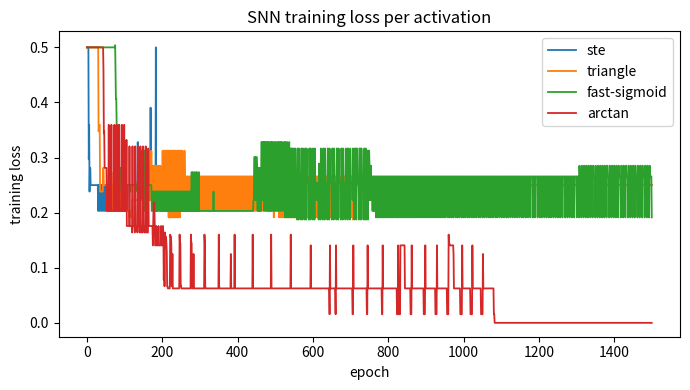

The script that saved this image: (Note: this script raises an exception after producing the figure.)
"""Train a plain ANN and a LIF spiking net (smooth activations) on XOR.

Compare accuracy, energy (synaptic ops vs MACs), and speed.
"""

import matplotlib
import numpy as np

matplotlib.use("Agg")
import matplotlib.pyplot as plt
from matplotlib.colors import ListedColormap

X = np.array([[0.0, 0.0], [0.0, 1.0], [1.0, 0.0], [1.0, 1.0]])
Y = np.array([[0.0], [1.0], [1.0], [0.0]])
T, TAU, THRESH, E, LR, LR_ANN = 8, 2.0, 1.0, 1500, 0.05, 0.5


def act_deriv(x, kind):
    if kind == "ste":
        return np.ones_like(x)
    if kind == "triangle":
        return np.clip(1 - np.abs(x), 0, 1)
    if kind == "fast-sigmoid":
        return 1 / (1 + 5 * np.abs(x)) ** 2
    a = np.pi * 5 / 2  # arctan
    return 5 / (2 * (1 + (a * x) ** 2))


def fwd(w1, b1, w2, b2, x):
    s_in = np.array([x[0], x[1]])
    vh = np.zeros(4)
    vo = np.zeros(1)
    shs, vhs, vos, sos = [], [], [], []
    for _ in range(T):
        vh = vh + (-vh / TAU + (w1 @ s_in + b1))
        sh = (vh >= THRESH).astype(float)
        vh *= 1 - sh
        shs.append(sh.copy())
        vhs.append(vh.copy())
        vo = vo + (-vo / TAU + (w2 @ sh + b2))
        so = (vo >= THRESH).astype(float)
        vo *= 1 - so
        sos.append(so.copy())
        vos.append(vo.copy())
    return float(np.mean(sos)), (shs, vhs, sos, vos, s_in)


def bptt(w1, b1, w2, b2, x, y, kind):
    rate, (shs, vhs, _sos, vos, s_in) = fwd(w1, b1, w2, b2, x)
    d = rate - y[0]
    dw2 = np.zeros_like(w2)
    db2 = np.zeros_like(b2)
    dw1 = np.zeros_like(w1)
    db1 = np.zeros_like(b1)
    dsh_acc = [np.zeros(4) for _ in range(T)]
    for t in range(T - 1, -1, -1):
        dso = d / T * act_deriv(vos[t] - THRESH, kind)
        dw2 += np.outer(dso, shs[t]).reshape(1, 4)
        db2 += dso
        dsh_acc[t][:] += w2[0, :] * dso[0]
    dvh = np.zeros(4)
    for t in range(T - 1, -1, -1):
        mem = (dsh_acc[t] + dvh) * act_deriv(vhs[t] - THRESH, kind)
        dw1 += np.outer(mem, s_in).reshape(4, 2)
        db1 += mem
        dvh = mem * (1 - 1 / TAU)
    return rate, (dw1, db1, dw2, db2)


def predict(params, x, kind):
    w1, b1, w2, b2 = params
    r, _ = fwd(w1, b1, w2, b2, x)
    return 1 / (1 + np.exp(-10 * (r - 0.5)))


def train(kind):
    rng = np.random.default_rng(0)
    w1 = rng.normal(0, 0.5, (4, 2))
    b1 = np.zeros(4)
    w2 = rng.normal(0, 0.5, (1, 4))
    b2 = np.zeros(1)
    hist = []
    for _ in range(E):
        err = 0.0
        gs = [np.zeros_like(w1), np.zeros_like(b1), np.zeros_like(w2), np.zeros_like(b2)]
        for i in range(4):
            r, g = bptt(w1, b1, w2, b2, X[i], Y[i], kind)
            err += (r - Y[i][0]) ** 2
            for k in range(4):
                gs[k] += g[k]
        err /= 4
        hist.append(err)
        for k in range(4):
            w1, b1, w2, b2 = w1 - LR * gs[0] / 4, b1 - LR * gs[1] / 4, w2 - LR * gs[2] / 4, b2 - LR * gs[3] / 4
    return (w1, b1, w2, b2), hist


def energy(params, kind):
    w1, b1, w2, b2 = params
    total = 0
    for x in X:
        _, c = fwd(w1, b1, w2, b2, x)
        total += c[4].sum() * 4 + sum(s.sum() for s in c[0])  # input spikes x4 + hidden spikes x1
    return int(total * T)


def acc(preds):
    return float(((np.array(preds) > 0.5).astype(int) == Y.ravel()).mean())


def conv(hist):
    return next((i + 1 for i, e in enumerate(hist) if e < 0.01), len(hist))


# ---- plain ANN reference ----
def ann_fwd(x, p):
    w1, b1, w2, b2 = p
    h = np.tanh(w1 @ x + b1)
    return h, 1 / (1 + np.exp(-(w2 @ h + b2)))


def ann_train():
    rng = np.random.default_rng(0)
    p = [rng.normal(0, 0.5, (4, 2)), np.zeros(4), rng.normal(0, 0.5, (1, 4)), np.zeros(1)]
    hist = []
    for _ in range(E):
        err = 0.0
        g = [np.zeros_like(p[0]), np.zeros_like(p[1]), np.zeros_like(p[2]), np.zeros_like(p[3])]
        for i in range(4):
            x = X[i]
            y = Y[i][0]
            h, o = ann_fwd(x, p)
            do = o - y
            err += do**2
            go = do * o * (1 - o)
            g[2] += np.outer(go, h)
            g[3] += go
            gh = (p[2].T @ go) * (1 - np.tanh(p[0] @ x + p[1]) ** 2)
            g[0] += np.outer(gh, x)
            g[1] += gh
        err /= 4
        hist.append(err)
        p = [p[k] - LR_ANN * g[k] / 4 for k in range(4)]
    return p, hist


def ann_pred(p, x):
    return ann_fwd(x, p)[1][0]


def main():
    ap, ah = ann_train()
    apred = [ann_pred(ap, x) for x in X]
    ann_a, ann_conv = acc(apred), conv(ah)
    ann_mac = (4 * 2 + 1 * 4) * 4

    kinds = ["ste", "triangle", "fast-sigmoid", "arctan"]
    snn = {}
    for kind in kinds:
        params, hist = train(kind)
        preds = [predict(params, x, kind) for x in X]
        snn[kind] = (params, hist, acc(preds), energy(params, kind), conv(hist))

    # figures
    fig, ax = plt.subplots(figsize=(7, 4))
    for kind in kinds:
        ax.plot(snn[kind][1], label=kind, lw=1.3)
    ax.set(xlabel="epoch", ylabel="training loss", title="SNN training loss per activation")
    ax.legend()
    fig.tight_layout()
    fig.savefig("experiment-three/figures/experiment_3_loss.svg", format="svg")
    plt.close(fig)

    off = 0.02
    xg = np.linspace(-off, 1 + off, 80)
    XX, YY = np.meshgrid(xg, xg)

    def field(fn):
        z = np.zeros_like(XX)
        for i in range(XX.shape[0]):
            for j in range(XX.shape[1]):
                z[i, j] = fn((XX[i, j], YY[i, j]))
        return z

    def draw(ax, z, title):
        ax.pcolormesh(XX, YY, z, cmap=ListedColormap(["#ffd6d6", "#cfe3ff"]), shading="auto")
        for (xx, yy), yv in zip(X, Y):
            ax.scatter(xx, yy, c="tab:red" if yv[0] else "tab:blue", edgecolors="k", zorder=3)
        ax.set(title=title, xlabel="input 1", ylabel="input 2")

    fig2, axs = plt.subplots(2, 3, figsize=(11, 6))
    draw(axs[0, 0], np.zeros_like(XX), "truth")
    draw(axs[0, 1], field(lambda p: ann_pred(ap, p)) > 0.5, f"ANN (acc {ann_a:.2f})")
    draw(axs[0, 2], field(lambda p: predict(snn["ste"][0], p, "ste")) > 0.5,
         f"STE (acc {snn['ste'][2]:.2f})")
    draw(axs[1, 0], field(lambda p: predict(snn["triangle"][0], p, "triangle")) > 0.5,
         f"triangle (acc {snn['triangle'][2]:.2f})")
    draw(axs[1, 1], field(lambda p: predict(snn["fast-sigmoid"][0], p, "fast-sigmoid")) > 0.5,
         f"fast-sigmoid (acc {snn['fast-sigmoid'][2]:.2f})")
    draw(axs[1, 2], field(lambda p: predict(snn["arctan"][0], p, "arctan")) > 0.5,
         f"arctan (acc {snn['arctan'][2]:.2f})")
    fig2.tight_layout()
    fig2.savefig("experiment-three/figures/experiment_3_boundaries.svg", format="svg")
    plt.close(fig2)

    print(f"{'model':<14}{'acc':>7}{'energy':>9}{'epochs':>8}{'latency':>9}")
    print(f"{'ANN':<14}{ann_a:>7.2f}{ann_mac:>9}{ann_conv:>8}{1:>9}")
    for kind in kinds:
        print(f"{kind:<14}{snn[kind][2]:>7.2f}{snn[kind][3]:>9}{snn[kind][4]:>8}{T:>9}")

    print("\nANN preds:", np.round(apred, 2))
    for kind in kinds:
        print(f"{kind} preds:", np.round([predict(snn[kind][0], x, kind) for x in X], 2))


if __name__ == "__main__":
    main()
